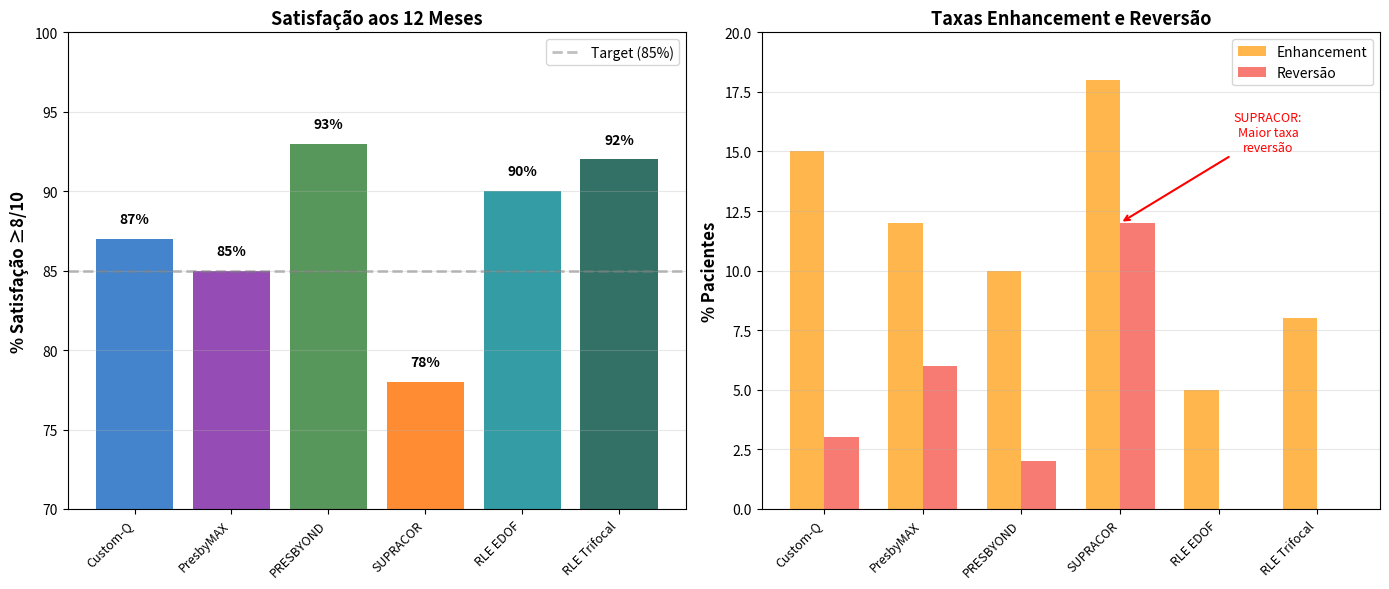

Python code for this plot: (Note: this script raises an exception after producing the figure.)
#!/usr/bin/env python3
"""
Satisfação por Técnica - Comparação Final
Gráfico radar/comparação multi-dimensional
"""

import matplotlib.pyplot as plt
import numpy as np

# Dados satisfação 12 meses (%)
técnicas = ['Custom-Q', 'PresbyMAX', 'PRESBYOND', 'SUPRACOR', 'RLE EDOF', 'RLE Trifocal']
satisfacao_12m = [87, 85, 93, 78, 90, 92]
taxa_enhancement = [15, 12, 10, 18, 5, 8]
taxa_reversao = [3, 6, 2, 12, 0, 0]

fig, (ax1, ax2) = plt.subplots(1, 2, figsize=(14, 6))

# Plot 1: Satisfação
colors_sat = ['#1565c0', '#7b1fa2', '#2e7d32', '#ff6f00', '#00838f', '#004d40']
bars1 = ax1.bar(range(len(técnicas)), satisfacao_12m, color=colors_sat, alpha=0.8)

for i, (bar, val) in enumerate(zip(bars1, satisfacao_12m)):
    ax1.text(i, val + 1, f'{val}%', ha='center', fontsize=10, fontweight='bold')

ax1.axhline(y=85, color='gray', linestyle='--', alpha=0.5, linewidth=2, label='Target (85%)')
ax1.set_ylabel('% Satisfação ≥8/10', fontsize=12, fontweight='bold')
ax1.set_title('Satisfação aos 12 Meses', fontsize=13, fontweight='bold')
ax1.set_xticks(range(len(técnicas)))
ax1.set_xticklabels(técnicas, rotation=45, ha='right', fontsize=9)
ax1.set_ylim(70, 100)
ax1.grid(axis='y', alpha=0.3)
ax1.legend()

# Plot 2: Enhancement + Reversão
x = np.arange(len(técnicas))
width = 0.35

bars_enh = ax2.bar(x - width/2, taxa_enhancement, width, label='Enhancement',
                   color='#ff9800', alpha=0.7)
bars_rev = ax2.bar(x + width/2, taxa_reversao, width, label='Reversão',
                   color='#f44336', alpha=0.7)

ax2.set_ylabel('% Pacientes', fontsize=12, fontweight='bold')
ax2.set_title('Taxas Enhancement e Reversão', fontsize=13, fontweight='bold')
ax2.set_xticks(x)
ax2.set_xticklabels(técnicas, rotation=45, ha='right', fontsize=9)
ax2.set_ylim(0, 20)
ax2.legend()
ax2.grid(axis='y', alpha=0.3)

# Adicionar anotação SUPRACOR
ax2.annotate('SUPRACOR:\nMaior taxa\nreversão',  xy=(3, 12), xytext=(4.5, 15),
            arrowprops=dict(arrowstyle='->', color='red', lw=1.5),
            fontsize=9, color='red', ha='center')

plt.tight_layout()
plt.savefig('figures/comparative/plot_satisfaction_enhancement.png', dpi=300, bbox_inches='tight')
print("✅ Gráfico salvo: figures/comparative/plot_satisfaction_enhancement.png")
plt.close()
